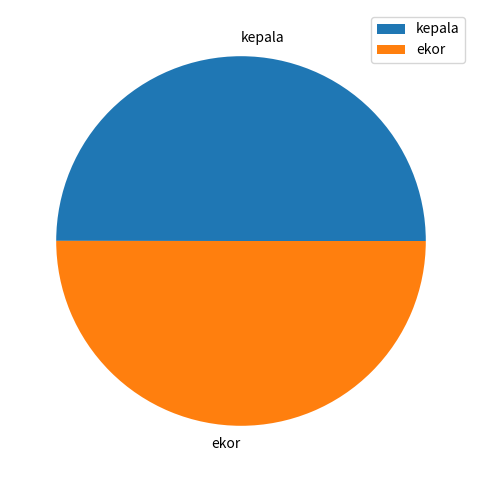

Generate this figure with matplotlib:
%matplotlib inline
import random
import matplotlib.pyplot as plt

kepala_ekor = [0,0]

percobaanTot = 50000
percobaan = 0

while percobaan < percobaanTot:
  percobaan = percobaan + 1
  lempar = random.randint(0,1)
  kepala_ekor[lempar] = kepala_ekor[lempar] + 1

print(kepala_ekor)

plt.figure(figsize= (6,6))
plt.pie(kepala_ekor, labels=['kepala','ekor'])
plt.legend()
plt.show()

